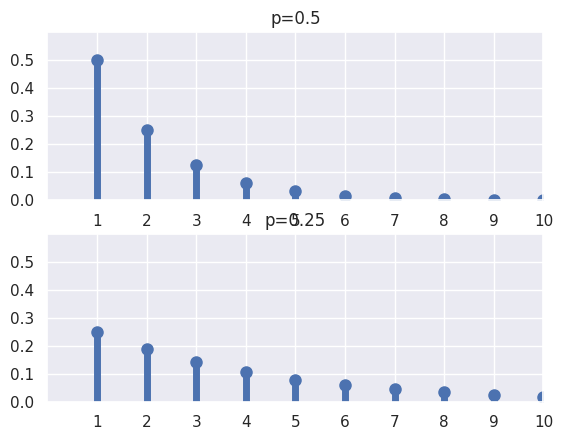

Python code for this plot:
'''
Created on Dec 21, 2019

@author: matthew.yiqing.zhu
'''

from scipy.stats import geom
import matplotlib.pyplot as plt
import seaborn
seaborn.set()

fig,ax = plt.subplots(2,1)
params = [0.5,0.25]
x=range(1,11)
for i in range(len(params)):
    geom_rv = geom(p=params[i])
    ax[i].set_title('p={}'.format(params[i]))
    ax[i].plot(x,geom_rv.pmf(x),'bo',ms=8)
    ax[i].vlines(x,0,geom_rv.pmf(x),colors='b',lw=5)
    ax[i].set_xlim(0,10)
    ax[i].set_ylim(0,0.6)
    ax[i].set_xticks(x)
    ax[i].set_yticks([0,0.1,0.2,0.3,0.4,0.5])
plt.show()
    